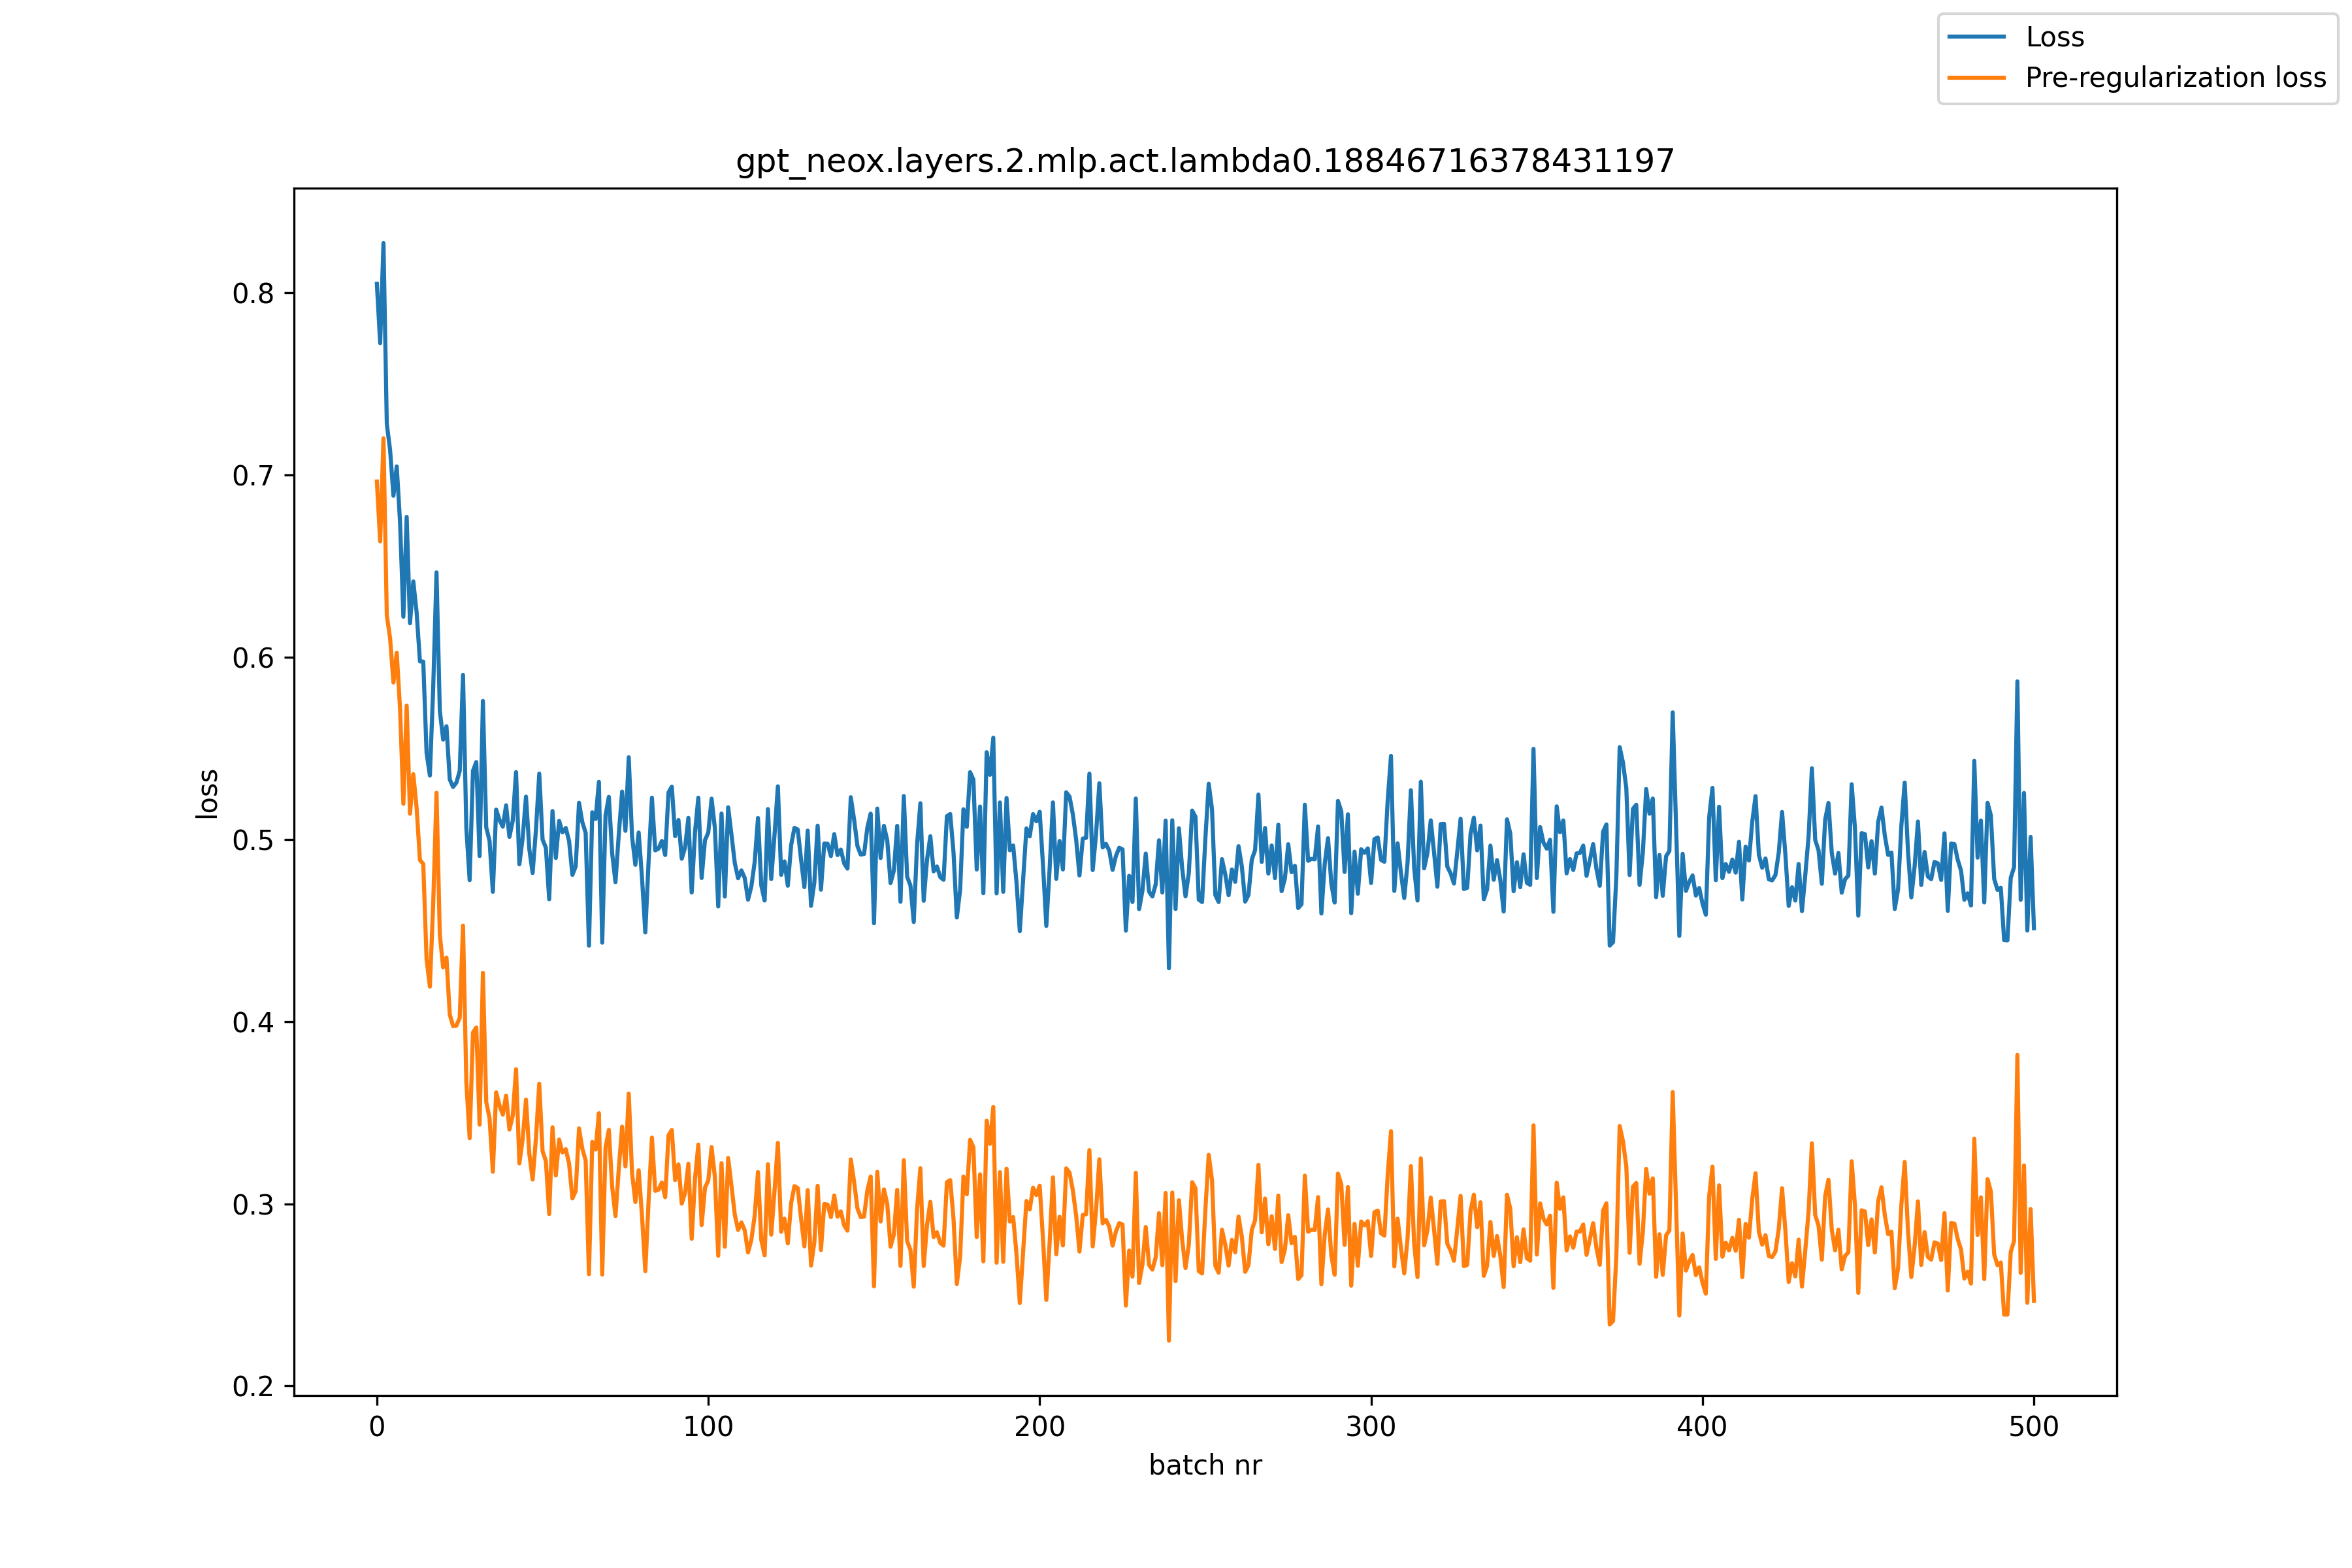

The data file committed next to this chart (first rows):
, loss, pre_reg_loss
0, 0.805, 0.6965
1, 0.7724, 0.6636
2, 0.8274, 0.7202
3, 0.7281, 0.6231
4, 0.7138, 0.6103
5, 0.6887, 0.5861
6, 0.7048, 0.6025
7, 0.6741, 0.5718
8, 0.6223, 0.5196
9, 0.6771, 0.5735
10, 0.6187, 0.5141
11, 0.6417, 0.5359
12, 0.6246, 0.5174
13, 0.5978, 0.4888
14, 0.5976, 0.4866
15, 0.5476, 0.4343
16, 0.5351, 0.4192
17, 0.5833, 0.4647
18, 0.6466, 0.5256
19, 0.5707, 0.4476
20, 0.5548, 0.4298
21, 0.5622, 0.4352
22, 0.5329, 0.4039
23, 0.5288, 0.3976
24, 0.5312, 0.3978
25, 0.5376, 0.4021
26, 0.5904, 0.4527
27, 0.5063, 0.3667
28, 0.4777, 0.336
29, 0.5377, 0.394
30, 0.5425, 0.3968
31, 0.4909, 0.3434
32, 0.576, 0.4268
33, 0.5067, 0.356
34, 0.4993, 0.347
35, 0.4713, 0.3176
36, 0.5164, 0.3612
37, 0.5107, 0.354
38, 0.507, 0.349
39, 0.5188, 0.3594
40, 0.5014, 0.3408
41, 0.5103, 0.3484
42, 0.537, 0.3739
43, 0.4864, 0.3222
44, 0.5009, 0.3357
45, 0.5235, 0.3572
46, 0.4948, 0.3275
47, 0.4816, 0.3133
48, 0.5051, 0.3359
49, 0.5361, 0.3659
50, 0.5, 0.3289
51, 0.4955, 0.3235
52, 0.4672, 0.2944
53, 0.5156, 0.3421
54, 0.4898, 0.3156
55, 0.5102, 0.3353
56, 0.5039, 0.3282
57, 0.5063, 0.33
58, 0.4992, 0.3222
59, 0.4806, 0.303
... 441 more rows
